Dataset: 남식이가그린 CNN data (GitHub, Namsik-Yoon/Namsik-Lab). Classes: circle, rectangle, triangle.

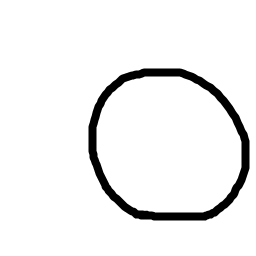
Label: circle

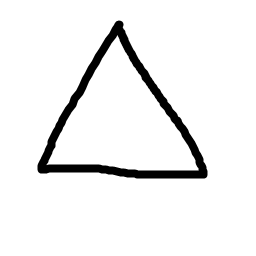
Label: triangle

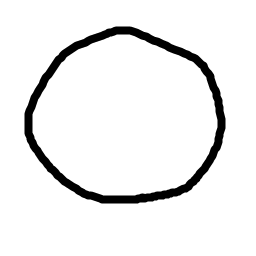
Label: circle

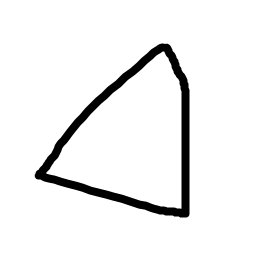
Label: triangle

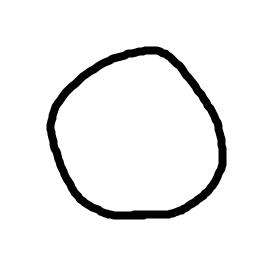
Label: circle

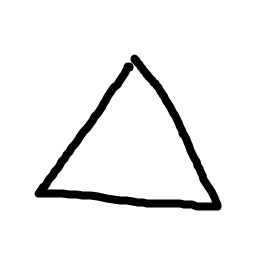
Label: triangle
